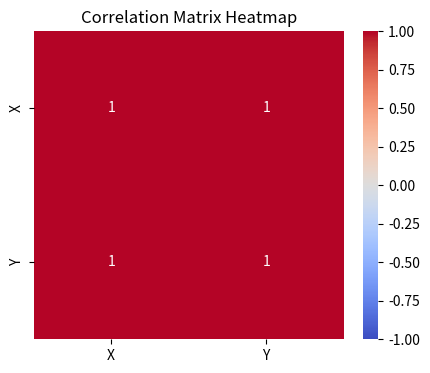

Reproduce this figure in Python.
import numpy as np
import pandas as pd
import matplotlib.pyplot as plt
import seaborn as sns

# Given data
X = [10, 12, 15, 18, 20, 22, 25, 28, 30, 35]
Y = [8, 11, 14, 17, 19, 21, 24, 26, 29, 33]

# Create DataFrame
data = pd.DataFrame({"X": X, "Y": Y})

# Calculate correlation matrix
corr_matrix = data.corr()
print("Correlation Matrix:")
print(corr_matrix)

# Visualize using heatmap
plt.figure(figsize=(5,4))
sns.heatmap(corr_matrix, annot=True, cmap="coolwarm", vmin=-1, vmax=1)
plt.title("Correlation Matrix Heatmap")
plt.show()
